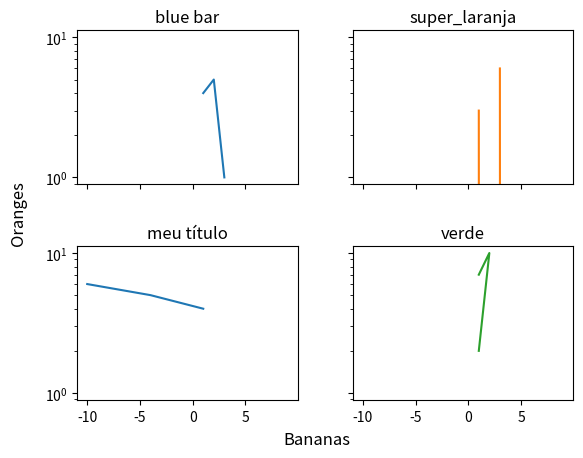

Here is the Python script that generated this plot:
# ref: https://matplotlib.org/stable/gallery/subplots_axes_and_figures/subplots_demo.html

import matplotlib.pyplot as plt


def plot_comparer_multiple_grid(
    nrows,
    ncols,
    items={},
    suptitle=None,
    x="x",
    y_keys=["y"],
    title_key="title",
    color_key="color",
    title_for_each=True,
    gridspec_kw={"hspace": 0.45, "wspace": 0.3},
    supxlabel=None,
    supylabel=None,
    sharey=True,
    sharex=True,
    yscale='log'
    ):
    """
    x and y are the keys to access the x and y values in the dictionary

    suptitle is a string
    -
    Plot comparer for 4 items
    items = {
        1: {x, y, color},
        2: {x, y, color},
        #etc
    }
    Tem que ser uma lista pra que eu saiba a ordem
    Pode ter uma cor pra cada valor de y, mas no caso a lista tem que ter a mesma dimensão do vetor y ou apenas 1.
    Não é possível especificar cor só pra 2 de 3 por exemplo.

    yscale pode ser 'log' ou 'linear' por exemplo. Mais em # https://matplotlib.org/3.1.3/gallery/pyplots/pyplot_scales.html
    
    """
    i = items

    fig, axes_normal = plt.subplots(nrows=nrows, ncols=ncols, gridspec_kw=gridspec_kw, sharex=sharex, sharey=sharey)

    if suptitle:
        fig.suptitle(suptitle, y=0.94)
        plt.subplots_adjust(top=0.8)
    if supxlabel:
        fig.supxlabel(supxlabel)
    if supylabel:
        fig.supylabel(supylabel)

    # from https://stackoverflow.com/questions/37967786/axes-from-plt-subplots-is-a-numpy-ndarray-object-and-has-no-attribute-plot

    axes = axes_normal.flat  # Axes flattened in a list
    for s in range(len(axes)):
        ax = axes[s]
        ax.set_title(i[s + 1][title_key])
        _y_count = 0
        for y in y_keys:
            if isinstance(i[s + 1][color_key], list):
                if len(i[s + 1][color_key]) > 1:
                    color = i[s + 1][color_key][_y_count]
                else:
                    color = i[s + 1][color_key][0]
            else:
                color = i[s + 1][color_key]
            if(color is not None):
                ax.plot(i[s + 1][x], i[s + 1][y], color)
            else:
                ax.plot(i[s + 1][x], i[s + 1][y])
            _y_count += 1
    if yscale:
        plt.yscale(yscale)
    plt.show()
    return


if __name__ == "__main__":
    # Exemplo funcionando:
    plot_comparer_multiple_grid(
        nrows=2,
        ncols=2,
        items={
            1: {
                "x": [1, 2, 3],
                "y": [4, 5, 1],
                "color": "tab:blue",
                "title": "blue bar",
            },
            2: {
                "x": [1, 9, 3],
                "y": [3, -5, 6],
                "color": "tab:orange",
                "title": "super_laranja",
            },
            3: {
                "x": [1, -4, -10],
                "y": [4, 5, 6],
                "color": None,#"tab:red",
                "title": "meu título",
            },
            4: {
                "x": [1, 2, 1],
                "y": [7, 10, 2],
                "color": 'tab:green',
                "title": "verde",
            },
        },
        suptitle=None,  #'Super colors',
        title_for_each=True,
        gridspec_kw={"hspace": 0.4, "wspace": 0.25},
        supxlabel="Bananas",
        supylabel="Oranges",
    )
